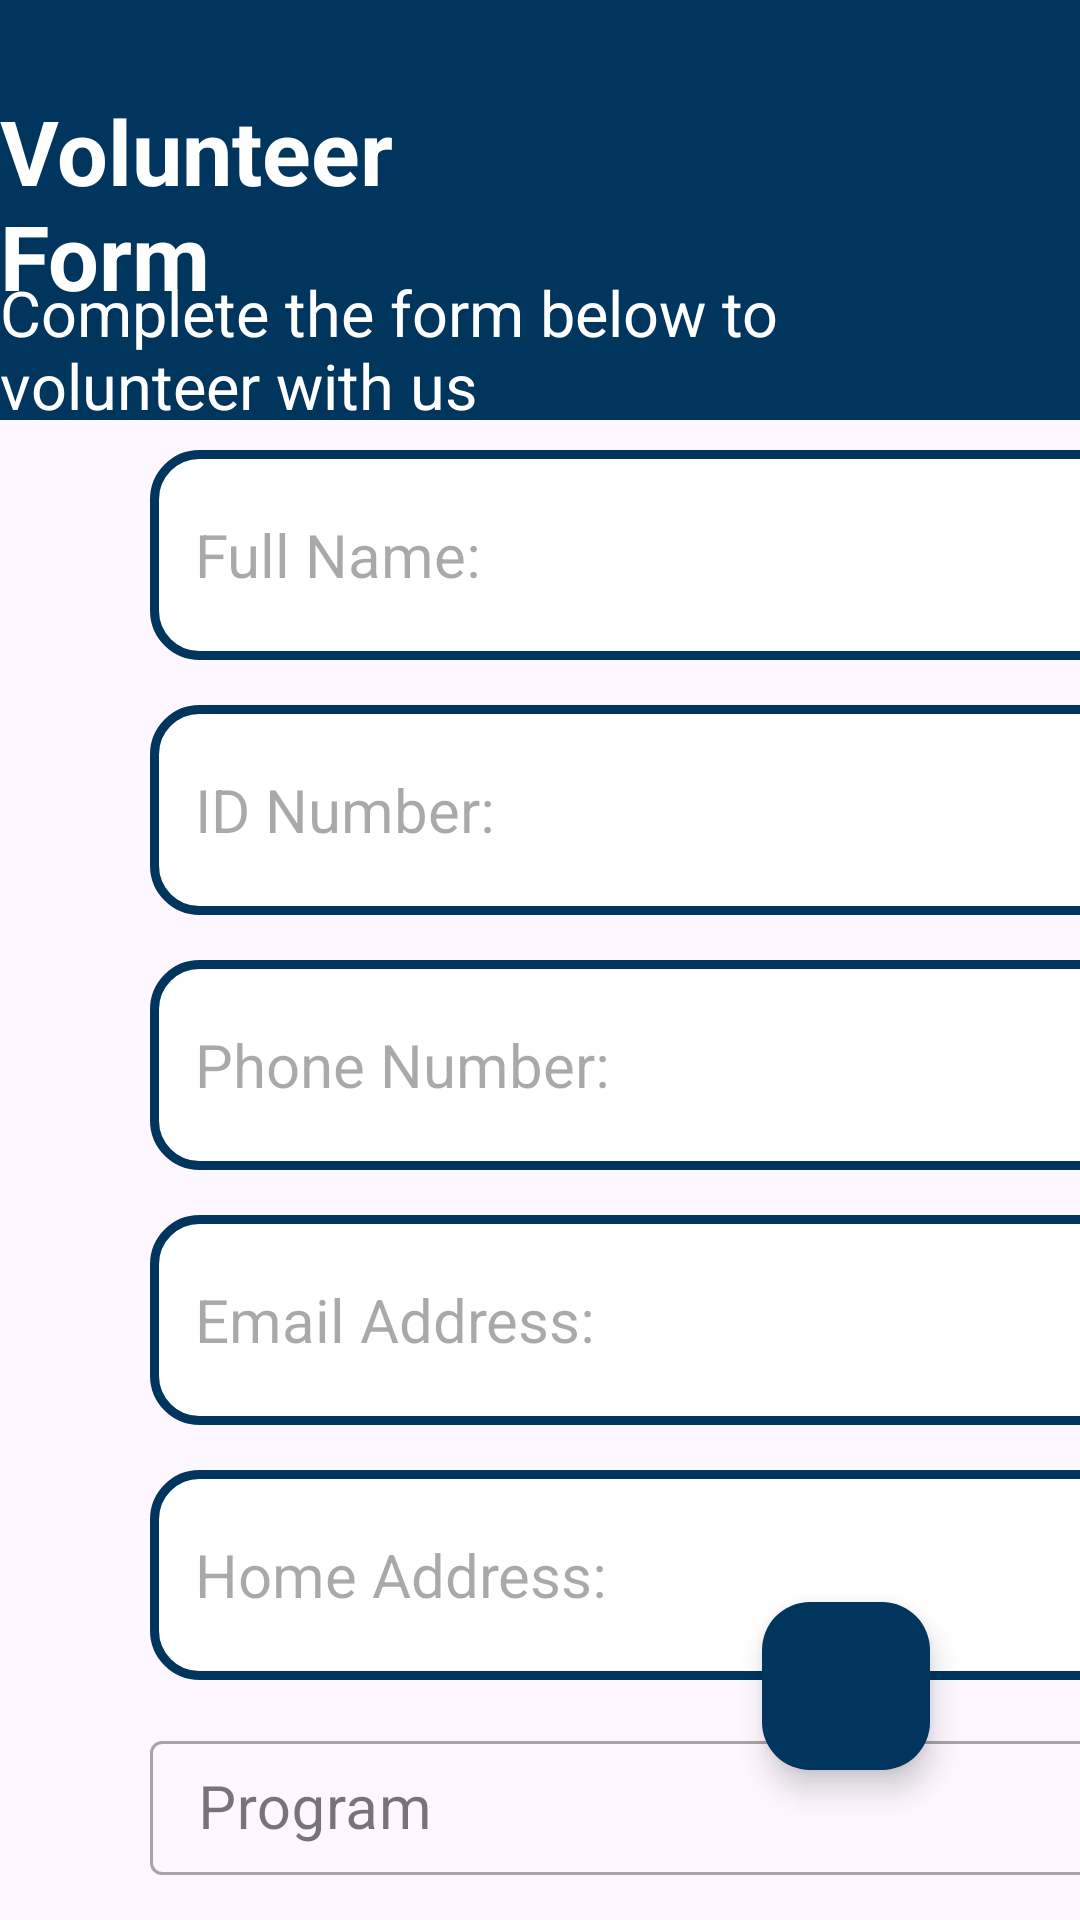

Here is an Android app screen rendered from its layout file. Give the layout XML and the strings, colors and styles it references.
<!-- AndroidManifest.xml: application theme Theme.MvulaTrustMobileApp -->
<!-- res/layout/fragment_volunteer_form.xml -->
<?xml version="1.0" encoding="utf-8"?>
<androidx.coordinatorlayout.widget.CoordinatorLayout xmlns:android="http://schemas.android.com/apk/res/android"
    xmlns:app="http://schemas.android.com/apk/res-auto"
    xmlns:tools="http://schemas.android.com/tools"
    android:layout_width="match_parent"
    android:layout_height="match_parent"
    android:orientation="vertical"
    android:focusableInTouchMode="true"
    android:gravity="center"
    tools:context=".Volunteer_form">

    <RelativeLayout
        android:id="@+id/relativeLayout1"
        android:layout_width="match_parent"
        android:layout_height="140dp"
        android:background="#00355E">

        <TextView
            android:id="@+id/textView0"
            android:layout_width="wrap_content"
            android:layout_height="wrap_content"
            android:layout_alignParentTop="true"
            android:layout_alignParentEnd="true"
            android:layout_alignParentBottom="true"
            android:layout_marginTop="30dp"
            android:layout_marginEnd="200dp"
            android:layout_marginBottom="15dp"
            android:text="Volunteer Form"
            android:textColor="@color/white"
            android:textSize="30sp"
            android:textStyle="bold" />

        <TextView
            android:id="@+id/textView10"
            android:layout_width="wrap_content"
            android:layout_height="wrap_content"
            android:layout_alignParentTop="true"
            android:layout_alignParentEnd="true"
            android:layout_alignParentBottom="true"
            android:layout_marginTop="90dp"
            android:layout_marginEnd="70dp"
            android:text="Complete the form below to volunteer with us"
            android:textColor="@color/white"
            android:textSize="21sp"
            android:textStyle="normal" />
    </RelativeLayout>

    <LinearLayout
        android:layout_width="match_parent"
        android:layout_height="wrap_content"
        android:layout_marginTop="150dp"
        android:orientation="vertical"
        android:focusableInTouchMode="true">

        <EditText
            android:id="@+id/userName"
            android:layout_width="460dp"
            android:layout_height="70dp"
            android:layout_marginLeft="50dp"
            android:layout_marginBottom="15dp"
            android:background="@drawable/shape_background"
            android:hint="Full Name:"
            android:inputType="textPersonName"
            android:padding="15dp"
            android:textColor="@color/black"
            android:textSize="20sp" />

        <EditText
            android:id="@+id/idnum"
            android:layout_width="460dp"
            android:layout_height="70dp"
            android:layout_marginLeft="50dp"
            android:layout_marginBottom="15dp"
            android:background="@drawable/shape_background"
            android:hint="ID Number: "
            android:inputType="number"
            android:padding="15dp"
            android:textSize="20sp" />

        <EditText
            android:id="@+id/cellno"
            android:layout_width="460dp"
            android:layout_height="70dp"
            android:layout_marginLeft="50dp"
            android:layout_marginBottom="15dp"
            android:background="@drawable/shape_background"
            android:hint="Phone Number: "
            android:inputType="number"
            android:padding="15dp"
            android:textSize="20sp" />

        <EditText
            android:id="@+id/email"
            android:layout_width="460dp"
            android:layout_height="70dp"
            android:layout_marginLeft="50dp"
            android:layout_marginBottom="15dp"
            android:background="@drawable/shape_background"
            android:hint="Email Address: "
            android:inputType="textEmailAddress"
            android:padding="15dp"
            android:textSize="20sp" />

        <EditText
            android:id="@+id/address"
            android:layout_width="460dp"
            android:layout_height="70dp"
            android:layout_marginLeft="50dp"
            android:layout_marginBottom="15dp"
            android:background="@drawable/shape_background"
            android:hint="Home Address: "
            android:inputType="textPostalAddress"
            android:padding="15dp"
            android:textSize="20sp"/>

        <com.google.android.material.textfield.TextInputLayout
            android:layout_width="450dp"
            android:layout_height="wrap_content"
            android:layout_marginLeft="50dp"
            android:layout_marginBottom="15dp"
            style="@style/Widget.MaterialComponents.TextInputLayout.OutlinedBox.ExposedDropdownMenu">

            <AutoCompleteTextView
                android:id="@+id/auto_complete1"
                android:layout_width="match_parent"
                android:layout_height="wrap_content"
                android:hint="@string/item_label"
                android:inputType="none"
                android:text=""
                android:textSize="20sp"
                android:contentDescription="Choose the program you want participate in"/>
        </com.google.android.material.textfield.TextInputLayout>

        <com.google.android.material.textfield.TextInputLayout
            android:layout_width="460dp"
            android:layout_height="wrap_content"
            android:layout_marginLeft="50dp"
            android:layout_marginBottom="15dp"
            style="@style/Widget.MaterialComponents.TextInputLayout.OutlinedBox.ExposedDropdownMenu">

            <AutoCompleteTextView
                android:id="@+id/auto_complete2"
                android:layout_width="match_parent"
                android:layout_height="wrap_content"
                android:hint="@string/Qualification"
                android:inputType="none"
                android:text=""
                android:textSize="20sp"/>
        </com.google.android.material.textfield.TextInputLayout>

    </LinearLayout>

        <TextView
            android:layout_width="wrap_content"
            android:layout_height="wrap_content"
            android:layout_marginStart="100dp"
            android:layout_marginTop="740dp"
            android:text="Upload CV"
            android:textSize="19dp"
            android:textColor="@color/black"/>

        <ImageButton
            android:id="@+id/uploadButton"
            android:src="@drawable/upload_file_icon"
            android:layout_width="60dp"
            android:layout_height="60dp"
            android:layout_marginStart="120dp"
            android:layout_marginTop="760dp"
            android:background="#00000000"
            android:scaleType="centerCrop"
            android:layout_centerInParent="true"/>

        <TextView
            android:layout_width="wrap_content"
            android:layout_height="wrap_content"
            android:layout_marginStart="260dp"
            android:layout_marginTop="740dp"
            android:text="Upload Qualification"
            android:textSize="19dp"
            android:textColor="@color/black"/>

        <ImageButton
            android:id="@+id/uploadButton1"
            android:src="@drawable/upload_file_icon"
            android:layout_width="60dp"
            android:layout_height="60dp"
            android:layout_marginStart="320dp"
            android:layout_marginTop="760dp"
            android:background="#00000000"
            android:scaleType="centerCrop"
            android:layout_centerInParent="true"/>

    <LinearLayout
        android:layout_width="match_parent"
        android:layout_height="wrap_content"
        android:layout_marginTop="30dp"
        android:layout_gravity="center_horizontal">

        <Button
            android:id="@+id/imageButton"
            style="@android:style/Widget.Button"
            android:layout_width="wrap_content"
            android:layout_height="65dp"
            android:layout_marginLeft="80dp"
            android:layout_marginRight="80dp"
            android:layout_weight="1"
            android:background="@drawable/admin_login_btn"
            android:onClick="Submitappllication"
            android:contentDescription="Click on program for more details"
            android:layout_marginTop="850dp"
            android:text="Submit Application"
            android:textColor="@color/white"
            android:textSize="19dp" />

    </LinearLayout>

    <com.google.android.material.floatingactionbutton.FloatingActionButton
        android:id="@+id/chatbutton"
        android:layout_width="wrap_content"
        android:layout_height="wrap_content"
        android:layout_gravity="bottom|end"
        android:layout_margin="50dp"
        app:fabSize="normal"
        android:backgroundTint="@color/blue"
        app:elevation="6dp"
        android:src="@drawable/icon_message_2"
        app:tint="@color/white"
        app:layout_constraintBottom_toBottomOf="parent"
        app:layout_constraintEnd_toEndOf="parent" />
</androidx.coordinatorlayout.widget.CoordinatorLayout>
<!-- resources referenced by this layout -->
<resources>
  <color name="black">#FF000000</color>
  <color name="blue">#00355E</color>
  <color name="white">#FFFFFFFF</color>
  <!-- drawable admin_login_btn (drawable) -->
  <?xml version="1.0" encoding="utf-8"?>
  <selector xmlns:android="http://schemas.android.com/apk/res/android">
  <item>
      <shape android:shape="rectangle">
          <stroke android:width="2dp" android:color="@color/light_blue"/>
          <corners android:radius="18dp"/>
      </shape>
  </item>
  </selector>
  <!-- drawable shape_background (drawable) -->
  <?xml version="1.0" encoding="utf-8"?>
  <shape
      android:shape="rectangle"
      xmlns:android="http://schemas.android.com/apk/res/android">
      <solid android:color="@color/white"/>
      <stroke android:color="#00355E" android:width="3dp"/>
      <corners android:radius="15dp"/>
  
  </shape>
  <!-- drawable upload_file_icon (drawable) -->
  <vector android:height="24dp" android:tint="#050505"
      android:viewportHeight="24" android:viewportWidth="24"
      android:width="24dp" xmlns:android="http://schemas.android.com/apk/res/android">
      <path android:fillColor="@android:color/white" android:pathData="M14,2L6,2c-1.1,0 -1.99,0.9 -1.99,2L4,20c0,1.1 0.89,2 1.99,2L18,22c1.1,0 2,-0.9 2,-2L20,8l-6,-6zM18,20L6,20L6,4h7v5h5v11zM8,15.01l1.41,1.41L11,14.84L11,19h2v-4.16l1.59,1.59L16,15.01 12.01,11z"/>
  </vector>
  <string name="Qualification">Highest Qualification</string>
  <string name="item_label">Program</string>
  <style name="Theme.MvulaTrustMobileApp" parent="Base.Theme.MvulaTrustMobileApp" />
  <color name="light_blue">#4BB4D0</color>
  <style name="Base.Theme.MvulaTrustMobileApp" parent="Theme.Material3.DayNight.NoActionBar">
          
          
      </style>
</resources>
